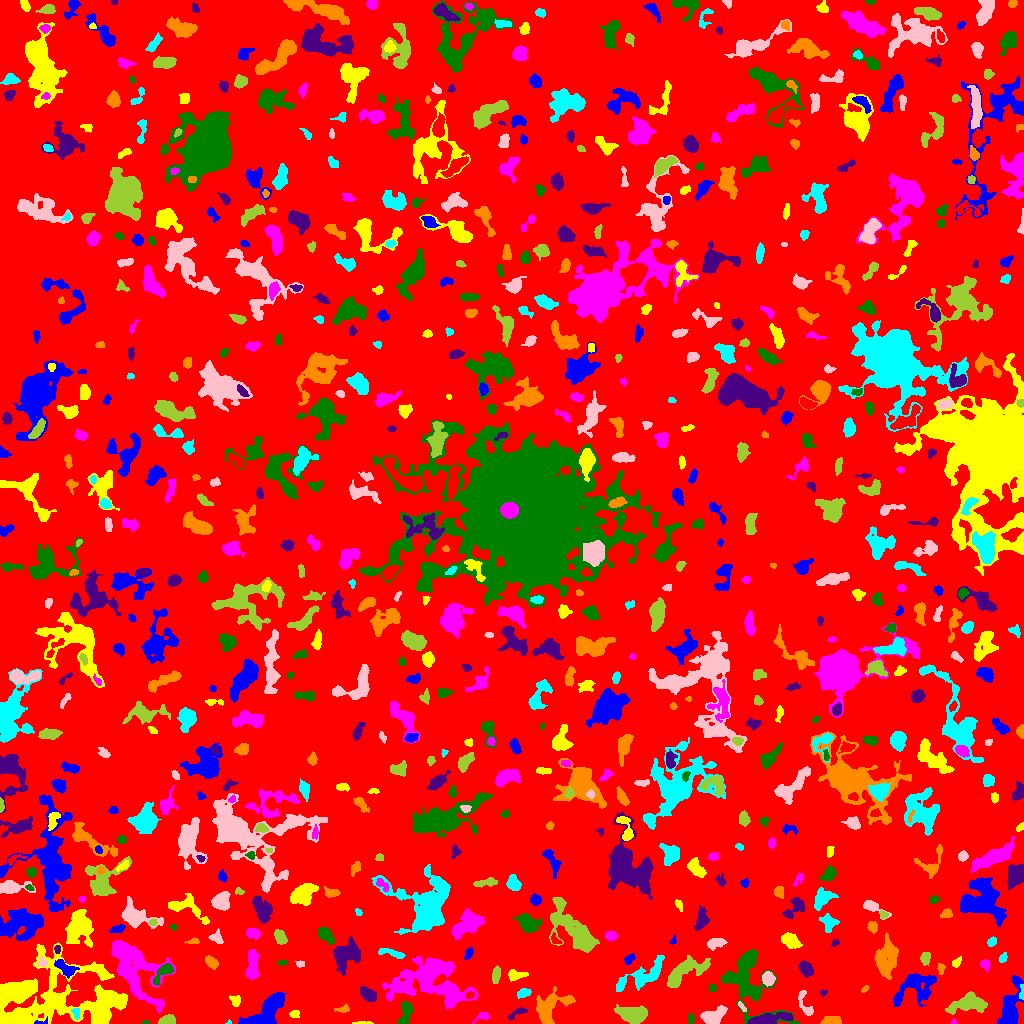

The data file committed next to this chart (first rows):
ID, X, Y, A, B, theta, total_flux, mu_max, mu_median, mu_mean, R_fwhm, R_e, R10, R90, x_start, x_end, y_start, y_end, area, greylevel
0, 506.8, 506.7, 300.5, 294.5, 0.8107, 1799640, 13.0, 2.0, 2.264, 64, 239.6, 92.67, 379.5, 0, 1023, 0, 1023, 794877, 2.264
1, 41.57, 1.421, 4.397, 1.391, 0.1629, 121.0, 4.0, 2.0, 2.373, 3.568, 2.326, 0.9772, 3.478, 34, 47, 0, 7, 51, 11.37
2, 360.4, 0.5556, 5.403, 0.6321, 0.01458, 126.0, 5.0, 2.0, 2.291, 2.877, 2.257, 0.7979, 3.432, 352, 373, 0, 2, 55, 9.291
3, 953.6, 1.478, 1.474, 1.298, 0.9557, 92.0, 7.0, 3.0, 3.172, 1.954, 1.596, 0.5642, 2.523, 950, 957, 0, 5, 29, 10.17
4, 145.1, 0.7429, 1.84, 0.795, 0.164, 35.0, 3.0, 1.0, 1.25, 1.871, 1.493, 0.5642, 2.326, 141, 149, 0, 3, 28, 7.25
5, 517.8, 10.92, 5.542, 1.766, 0.4982, 216.0, 4.0, 2.0, 1.878, 4.787, 3.385, 1.262, 5.293, 507, 527, 3, 16, 115, 6.878
6, 830.3, 2.725, 4.447, 1.978, 0.06359, 625.0, 9.0, 4.0, 4.139, 4.583, 3.742, 1.382, 5.726, 820, 841, 0, 7, 151, 12.14
7, 229, 0.75, 1.068, 0.8276, -0.07645, 36.0, 5.0, 1.5, 1.8, 1.493, 1.128, 0.0, 1.784, 225, 231, 0, 4, 20, 7.8
8, 712.9, 7.08, 6.43, 3.392, 0.4236, 1270, 10.0, 4.0, 3.994, 6.257, 5.323, 2.034, 8.444, 700, 727, 0, 18, 318, 8.994
9, 167.6, 3.084, 4.204, 2.14, 0.1365, 584.0, 8.0, 5.0, 4.113, 5.382, 3.827, 1.493, 5.67, 158, 175, 0, 9, 142, 12.11
10, 191.6, 9.758, 5.956, 2.019, -0.4344, 484.0, 6.0, 3.0, 3.163, 5.67, 4.184, 1.693, 6.358, 181, 202, 4, 15, 153, 9.163
11, 267.9, 12.29, 10.9, 5.247, 0.7705, 3238, 12.0, 4.0, 4.646, 8.387, 7.797, 3.038, 12.58, 238, 286, 0, 31, 697, 9.646
12, 294.3, 9.419, 2.473, 1.872, -0.05222, 167.0, 5.0, 2.0, 2.257, 2.764, 2.646, 0.9772, 4.222, 289, 299, 6, 13, 74, 7.257
13, 482.6, 6.92, 4.027, 1.986, 0.3487, 175.0, 4.0, 2.0, 1.823, 4.107, 2.932, 1.128, 4.754, 472, 489, 0, 11, 96, 6.823
14, 690.6, 4.858, 2.55, 1.676, 1.555, 148.0, 4.0, 2.0, 2.209, 4.029, 2.585, 0.9772, 4.029, 687, 694, 0, 10, 67, 7.209
15, 768.7, 4.58, 12.62, 2.258, 0.1284, 831.0, 6.0, 2.0, 2.228, 7.047, 5.89, 2.185, 8.938, 747, 793, 0, 11, 373, 9.228
16, 343.3, 14.39, 3.8, 1.659, 0.1249, 212.0, 6.0, 2.0, 2.437, 3.338, 2.877, 0.9772, 4.514, 334, 349, 11, 19, 87, 7.437
17, 76.51, 11.2, 2.92, 1.759, -1.446, 170.0, 4.0, 2.0, 2.152, 4.029, 2.706, 1.128, 4.029, 71, 79, 4, 15, 79, 12.15
18, 741.8, 17.05, 3.151, 1.157, -0.9206, 115.0, 4.0, 2.0, 2.091, 3.478, 2.326, 0.7979, 3.656, 738, 746, 12, 22, 55, 9.091
19, 631.9, 9.895, 7.852, 3.894, -0.1602, 2967, 14.0, 7.0, 6.593, 8.538, 6.956, 2.706, 10.6, 614, 647, 0, 19, 450, 9.593
20, 214.1, 36.25, 14.53, 9.781, -0.935, 2841, 11.0, 3.0, 3.075, 4.853, 9.525, 3.338, 15.14, 188, 244, 13, 74, 924, 8.075
21, 914.9, 36.87, 11.34, 7.229, 0.5098, 2934, 12.0, 4.0, 4.156, 6.457, 8.253, 2.821, 13.15, 893, 936, 17, 50, 706, 8.156
22, 235.5, 22.55, 2.898, 2.471, -1.167, 294.0, 5.0, 3.0, 2.8, 4.334, 3.241, 1.262, 5.015, 229, 240, 17, 28, 105, 10.8
23, 452.6, 30.42, 8.066, 4.809, -0.4209, 1330, 10.0, 4.0, 4.346, 6.283, 5.585, 2.111, 8.686, 440, 475, 17, 40, 306, 12.35
24, 405.8, 11.3, 6.146, 2.707, 1.321, 889.0, 10.0, 4.0, 3.799, 5.14, 4.618, 1.784, 7.356, 397, 413, 0, 22, 234, 8.799
25, 368.4, 28.85, 4.106, 2.611, -0.5629, 759.0, 9.0, 3.0, 3.776, 4.754, 4.068, 1.596, 6.676, 360, 376, 22, 37, 201, 8.776
26, 549, 14.94, 9.838, 6.047, 0.7029, 2204, 10.0, 3.0, 3.673, 7.736, 7.001, 2.764, 11.55, 536, 575, 0, 37, 600, 8.673
27, 523.7, 30.49, 3.307, 1.932, 0.2386, 380.0, 8.0, 3.0, 3.276, 3.909, 3.192, 1.262, 5.078, 517, 531, 25, 35, 116, 8.276
28, 805.5, 18.03, 8.131, 2.689, -1.163, 449.0, 6.0, 2.0, 2.44, 4.754, 3.949, 1.493, 6.531, 798, 813, 8, 33, 184, 7.44
29, 969.2, 19.28, 10.2, 4.138, 0.09979, 2029, 10.0, 4.0, 3.971, 7.114, 7.313, 2.585, 11.33, 945, 987, 9, 32, 511, 7.971
30, 469.8, 28.47, 2.147, 1.644, 0.6503, 196.0, 7.0, 3.0, 3.322, 2.985, 2.394, 0.7979, 3.656, 465, 474, 25, 32, 59, 16.32
31, 1011, 16.79, 12.42, 4.157, 1.358, 3385, 18.0, 5.0, 5.586, 5.67, 7.356, 2.585, 12.06, 997, 1023, 0, 48, 606, 9.586
32, 107.7, 20.33, 8.188, 6.053, 0.45, 1919, 10.0, 3.0, 3.292, 6.84, 7.047, 2.585, 11.33, 85, 125, 3, 34, 583, 12.29
33, 425.9, 45.43, 18.29, 10.68, 0.1103, 8645, 16.0, 4.0, 4.932, 9.305, 12.27, 4.37, 20.54, 382, 478, 14, 67, 1753, 8.932
34, 712.1, 35.5, 2.291, 1.245, -0.0, 56.0, 2.0, 1.0, 0.9655, 3.568, 2.034, 0.7979, 3.29, 709, 716, 32, 39, 58, 6.966
35, 823.1, 30.42, 1.365, 1.151, 0.3909, 50.0, 5.0, 1.0, 1.163, 1.382, 1.493, 0.0, 2.523, 820, 827, 27, 34, 43, 7.163
36, 864.9, 34.43, 2.076, 1.163, 0.7047, 69.0, 3.0, 2.0, 1.5, 2.764, 2.034, 0.7979, 3.09, 861, 869, 31, 38, 46, 7.5
37, 1022, 31.42, 3.839, 0.9208, 1.55, 103.0, 5.0, 2.0, 1.609, 2.034, 2.257, 0.7979, 3.523, 1019, 1023, 24, 39, 64, 10.61
38, 768.1, 44.85, 3.159, 2.833, -1.189, 692.0, 9.0, 5.0, 4.352, 5.14, 3.909, 1.596, 5.944, 762, 775, 37, 52, 159, 11.35
39, 496, 48.81, 4.127, 1.985, 1.436, 552.0, 9.0, 4.0, 4.182, 3.909, 3.7, 1.382, 5.754, 492, 500, 40, 58, 132, 8.182
40, 464.3, 48.96, 3.046, 1.627, -1.279, 137.0, 4.0, 2.0, 1.986, 3.909, 2.706, 0.9772, 4.146, 461, 468, 44, 56, 69, 7.986
41, 65.53, 55.14, 5.944, 2.912, -0.5829, 1006, 8.0, 4.0, 4.451, 6.555, 4.754, 1.954, 7.442, 54, 79, 45, 64, 226, 10.45
42, 516.1, 48.43, 5.427, 2.185, 0.08191, 504.0, 7.0, 3.0, 3.19, 4.687, 3.868, 1.493, 5.971, 508, 528, 42, 54, 158, 8.19
43, 985.2, 59.1, 2.529, 2.181, -1.03, 264.0, 6.0, 3.0, 2.839, 3.989, 2.932, 1.128, 4.549, 980, 990, 51, 64, 93, 7.839
44, 163.6, 51.54, 6.611, 2.594, 0.8243, 706.0, 8.0, 3.0, 3.33, 5.078, 4.334, 1.596, 7.092, 153, 173, 38, 60, 212, 12.33
45, 805.8, 54.55, 4.107, 2.706, -0.9257, 584.0, 7.0, 3.0, 3.09, 5.046, 4.37, 1.693, 6.652, 798, 813, 46, 63, 189, 8.09
46, 941, 54.69, 2.878, 1.691, -1.541, 147.0, 4.0, 2.0, 2.014, 4.029, 2.764, 1.128, 4.222, 937, 945, 49, 60, 73, 7.014
47, 642.9, 47.41, 14.76, 4.52, 0.4656, 1614, 7.0, 2.0, 2.663, 7.548, 7.247, 2.877, 11.69, 616, 664, 32, 68, 606, 7.663
48, 42.73, 60.91, 2.41, 2.24, -0.4804, 158.0, 5.0, 2.0, 1.951, 2.646, 2.585, 0.9772, 4.37, 37, 47, 57, 67, 81, 9.951
49, 924.9, 65.38, 2.965, 2.202, 1.459, 285.0, 7.0, 2.0, 2.415, 2.932, 2.985, 1.128, 5.293, 920, 930, 58, 71, 118, 7.415
50, 783.6, 57.55, 2.321, 1.66, 1.113, 112.0, 5.0, 2.0, 1.778, 1.871, 2.459, 0.7979, 3.949, 779, 787, 53, 62, 63, 6.778
51, 629.2, 64.25, 3.103, 1.927, 0.6845, 182.0, 4.0, 2.0, 2.0, 4.37, 3.038, 1.128, 4.754, 624, 635, 59, 70, 91, 7.0
52, 36.53, 26.98, 31.92, 16.39, 0.1112, 18957, 27.0, 4.0, 5.454, 8.831, 15.95, 5.232, 28.65, 0, 127, 0, 81, 3476, 9.454
53, 133.8, 56.65, 18.75, 9.381, -0.9715, 7996, 14.0, 5.0, 5.07, 11.75, 12.35, 4.82, 19.63, 111, 175, 10, 83, 1577, 10.07
54, 281.9, 61.07, 2.115, 1.249, -0.1653, 56.0, 3.0, 1.0, 1.098, 2.326, 1.954, 0.5642, 3.09, 277, 287, 58, 63, 51, 7.098
55, 345.6, 68.25, 7.72, 5.819, 0.767, 1947, 8.0, 3.0, 3.369, 8.759, 7.047, 2.764, 11.47, 333, 360, 48, 87, 578, 8.369
56, 211.7, 61.22, 3.593, 2.252, -0.7444, 494.0, 7.0, 3.0, 3.58, 4.583, 3.568, 1.493, 5.642, 205, 218, 54, 68, 138, 12.58
57, 1003, 65.71, 2.486, 1.61, 0.9368, 137.0, 4.0, 2.0, 1.93, 3.613, 2.459, 0.9772, 4.029, 999, 1007, 61, 71, 71, 7.93
58, 299.9, 59.51, 2.177, 1.521, -0.0848, 73.0, 3.0, 1.0, 1.304, 2.523, 2.257, 0.7979, 3.613, 295, 304, 56, 63, 56, 7.304
59, 682.9, 50.86, 11.97, 4.621, 0.5127, 2176, 12.0, 3.0, 3.603, 6.457, 6.77, 2.523, 11.45, 667, 710, 36, 68, 604, 8.603
... 747 more rows
